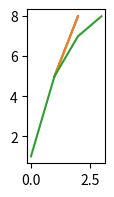

Write the Python code that produced this figure.
def plot():
    try:
        import matplotlib.pyplot as plt
        import numpy as np
        import pandas as pd
    except ModuleNotFoundError:
        return

    fig, ax = plt.subplots(figsize=(1, 2))

    plt.plot([1, 2], [5, 8])
    ax.plot([1, 2], [5, 8])
    ax.plot([1, 5, 7, 8])

    plt.show()


plot()
